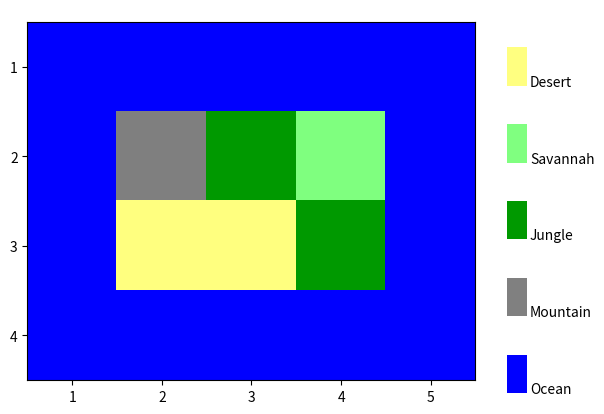

Python code for this plot:
import matplotlib.pyplot as plt

kart = """OOOOO
OMJSO
ODDJO
OOOOO
"""

#                   R    G    B
rgb_value = {'O': (0.0, 0.0, 1.0),  # blue
             'M': (0.5, 0.5, 0.5),  # grey
             'J': (0.0, 0.6, 0.0),  # dark green
             'S': (0.5, 1.0, 0.5),  # light green
             'D': (1.0, 1.0, 0.5)}  # light yellow

kart_rgb = [[rgb_value[column] for column in row]
            for row in kart.splitlines()]

fig = plt.figure()

axim = fig.add_axes([0.1, 0.1, 0.7, 0.8])  # llx, lly, w, h
axim.imshow(kart_rgb)
axim.set_xticks(range(len(kart_rgb[0])))
axim.set_xticklabels(range(1, 1 + len(kart_rgb[0])))
axim.set_yticks(range(len(kart_rgb)))
axim.set_yticklabels(range(1, 1 + len(kart_rgb)))

axlg = fig.add_axes([0.85, 0.1, 0.1, 0.8])  # llx, lly, w, h
axlg.axis('off')
for ix, name in enumerate(('Ocean', 'Mountain', 'Jungle',
                           'Savannah', 'Desert')):
    axlg.add_patch(plt.Rectangle((0., ix * 0.2), 0.3, 0.1,
                                 edgecolor='none',
                                 facecolor=rgb_value[name[0]]))
    axlg.text(0.35, ix * 0.2, name, transform=axlg.transAxes)

plt.show()
